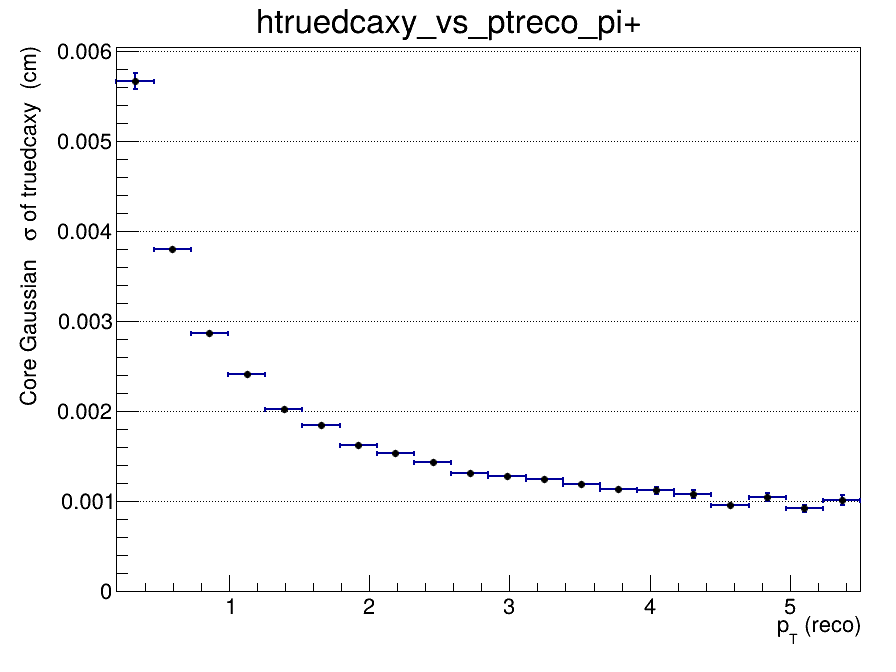

Data behind this chart, as committed beside it:
x_low, x_high, x_center, entries, mean, mean_error, sigma, sigma_error, chi2_ndf, iterations, fit_status
0.2, 0.465, 0.3325, 81314, -4.61620969142e-05, 4.10794576561e-05, 0.005663, 8.89611785223e-05, 0.8758, 2, 0
0.465, 0.73, 0.5975, 94891, -0.0003172, 1.86047204648e-05, 0.003802, 2.67315364409e-05, 1.085, 2, 0
0.73, 0.995, 0.8625, 60780, -0.000314, 1.44019637479e-05, 0.002872, 1.61605390969e-05, 1.503, 2, 0
0.995, 1.26, 1.128, 37631, -0.0002831, 1.42924525178e-05, 0.002406, 1.4545462866e-05, 2.207, 3, 0
1.26, 1.525, 1.393, 24070, -0.0002359, 1.53349272699e-05, 0.002028, 1.55154363326e-05, 1.999, 4, 0
1.525, 1.79, 1.658, 16035, -0.0002252, 1.69324628756e-05, 0.001849, 1.68964419041e-05, 1.485, 3, 0
1.79, 2.055, 1.923, 11147, -0.0002042, 1.81618597548e-05, 0.001626, 1.84215216346e-05, 1.317, 4, 0
2.055, 2.32, 2.188, 7839, -0.0001645, 2.02514413566e-05, 0.001537, 2.03269792018e-05, 1.461, 4, 0
2.32, 2.585, 2.453, 5717, -0.0001989, 2.24283857827e-05, 0.001436, 2.23912530263e-05, 1.203, 3, 0
2.585, 2.85, 2.718, 4305, -0.0001423, 2.38669074728e-05, 0.001315, 2.44956533462e-05, 1.167, 4, 0
2.85, 3.115, 2.983, 3226, -0.000135, 2.61160674481e-05, 0.001276, 2.61654983992e-05, 0.7645, 3, 0
3.115, 3.38, 3.248, 2677, -0.0001752, 2.8814714044e-05, 0.00125, 2.89254746861e-05, 0.6638, 4, 0
3.38, 3.645, 3.513, 2091, -0.0001606, 3.11758240301e-05, 0.001195, 3.14527696993e-05, 1.085, 3, 0
3.645, 3.91, 3.778, 1734, -0.0001241, 3.19654333153e-05, 0.001137, 3.02235696803e-05, 1.047, 3, 0
3.91, 4.175, 4.043, 1394, -0.0001215, 3.70099134473e-05, 0.001123, 3.85457381435e-05, 1.226, 3, 0
4.175, 4.44, 4.308, 1151, -0.0001156, 3.85751815039e-05, 0.00108, 3.94911968609e-05, 0.663, 4, 0
4.44, 4.705, 4.573, 906, -2.67175512186e-05, 3.79796304719e-05, 0.0009538, 3.32265079964e-05, 1.433, 4, 0
4.705, 4.97, 4.838, 799, -0.0001061, 4.42080774912e-05, 0.001049, 4.4698712187e-05, 0.7957, 4, 0
4.97, 5.235, 5.103, 632, -6.5340827562e-05, 4.48002359365e-05, 0.0009214, 4.1200634016e-05, 1.509, 4, 0
5.235, 5.5, 5.368, 570, -0.0001705, 5.18986427265e-05, 0.001012, 5.21937165467e-05, 0.8396, 4, 0
